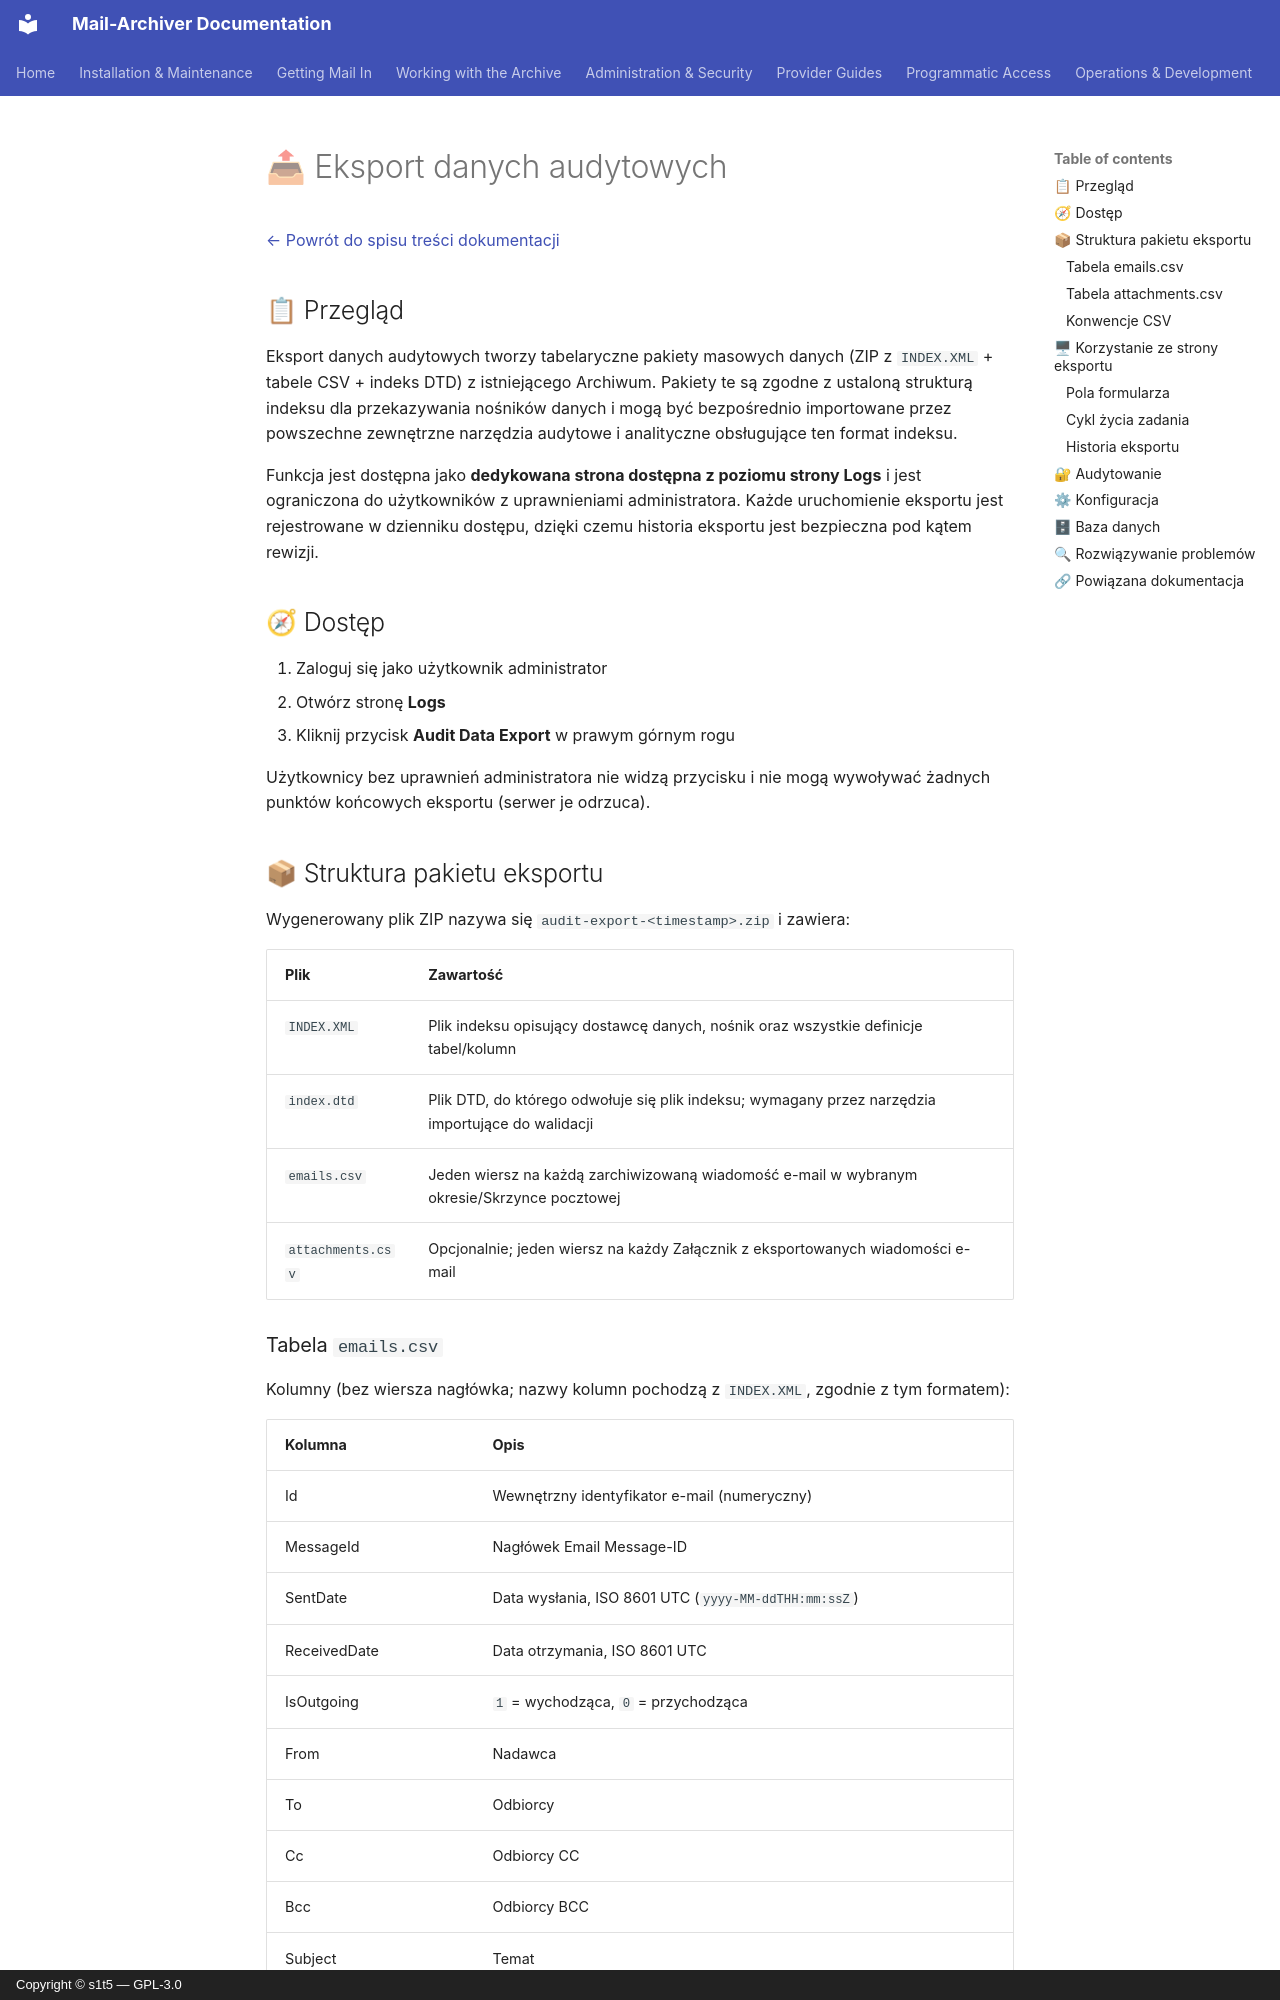

repository: s1t5/mail-archiver · page: AuditExport.pl/index.html · generator: mkdocs · copyright: Copyright © s1t5 — GPL-3.0

# 📤 Eksport danych audytowych {#audit-data-export}

[← Powrót do spisu treści dokumentacji](index.md)

## 📋 Przegląd {#overview}

Eksport danych audytowych tworzy tabelaryczne pakiety masowych danych (ZIP z `INDEX.XML` + tabele CSV + indeks DTD) z istniejącego Archiwum. Pakiety te są zgodne z ustaloną strukturą indeksu dla przekazywania nośników danych i mogą być bezpośrednio importowane przez powszechne zewnętrzne narzędzia audytowe i analityczne obsługujące ten format indeksu.

Funkcja jest dostępna jako **dedykowana strona dostępna z poziomu strony Logs** i jest ograniczona do użytkowników z uprawnieniami administratora. Każde uruchomienie eksportu jest rejestrowane w dzienniku dostępu, dzięki czemu historia eksportu jest bezpieczna pod kątem rewizji.

## 🧭 Dostęp {#access}

1. Zaloguj się jako użytkownik administrator
2. Otwórz stronę **Logs**
3. Kliknij przycisk **Audit Data Export** w prawym górnym rogu

Użytkownicy bez uprawnień administratora nie widzą przycisku i nie mogą wywoływać żadnych punktów końcowych eksportu (serwer je odrzuca).

## 📦 Struktura pakietu eksportu {#export-package-structure}

Wygenerowany plik ZIP nazywa się `audit-export-<timestamp>.zip` i zawiera:

| Plik | Zawartość |
|---|---|
| `INDEX.XML` | Plik indeksu opisujący dostawcę danych, nośnik oraz wszystkie definicje tabel/kolumn |
| `index.dtd` | Plik DTD, do którego odwołuje się plik indeksu; wymagany przez narzędzia importujące do walidacji |
| `emails.csv` | Jeden wiersz na każdą zarchiwizowaną wiadomość e-mail w wybranym okresie/Skrzynce pocztowej |
| `attachments.csv` | Opcjonalnie; jeden wiersz na każdy Załącznik z eksportowanych wiadomości e-mail |

### Tabela `emails.csv` {#table-emailscsv}

Kolumny (bez wiersza nagłówka; nazwy kolumn pochodzą z `INDEX.XML`, zgodnie z tym formatem):

| Kolumna | Opis |
|---|---|
| Id | Wewnętrzny identyfikator e-mail (numeryczny) |
| MessageId | Nagłówek Email Message-ID |
| SentDate | Data wysłania, ISO 8601 UTC (`yyyy-MM-ddTHH:mm:ssZ`) |
| ReceivedDate | Data otrzymania, ISO 8601 UTC |
| IsOutgoing | `1` = wychodząca, `0` = przychodząca |
| From | Nadawca |
| To | Odbiorcy |
| Cc | Odbiorcy CC |
| Bcc | Odbiorcy BCC |
| Subject | Temat |
| FolderName | Folder, w którym zarchiwizowano wiadomość e-mail |
| HasAttachments | `1` = z załącznikami, `0` = bez |
| AttachmentCount | Liczba załączników (numeryczna) |
| AccountEmail | Adres e-mail archiwizującej Skrzynki pocztowej |
